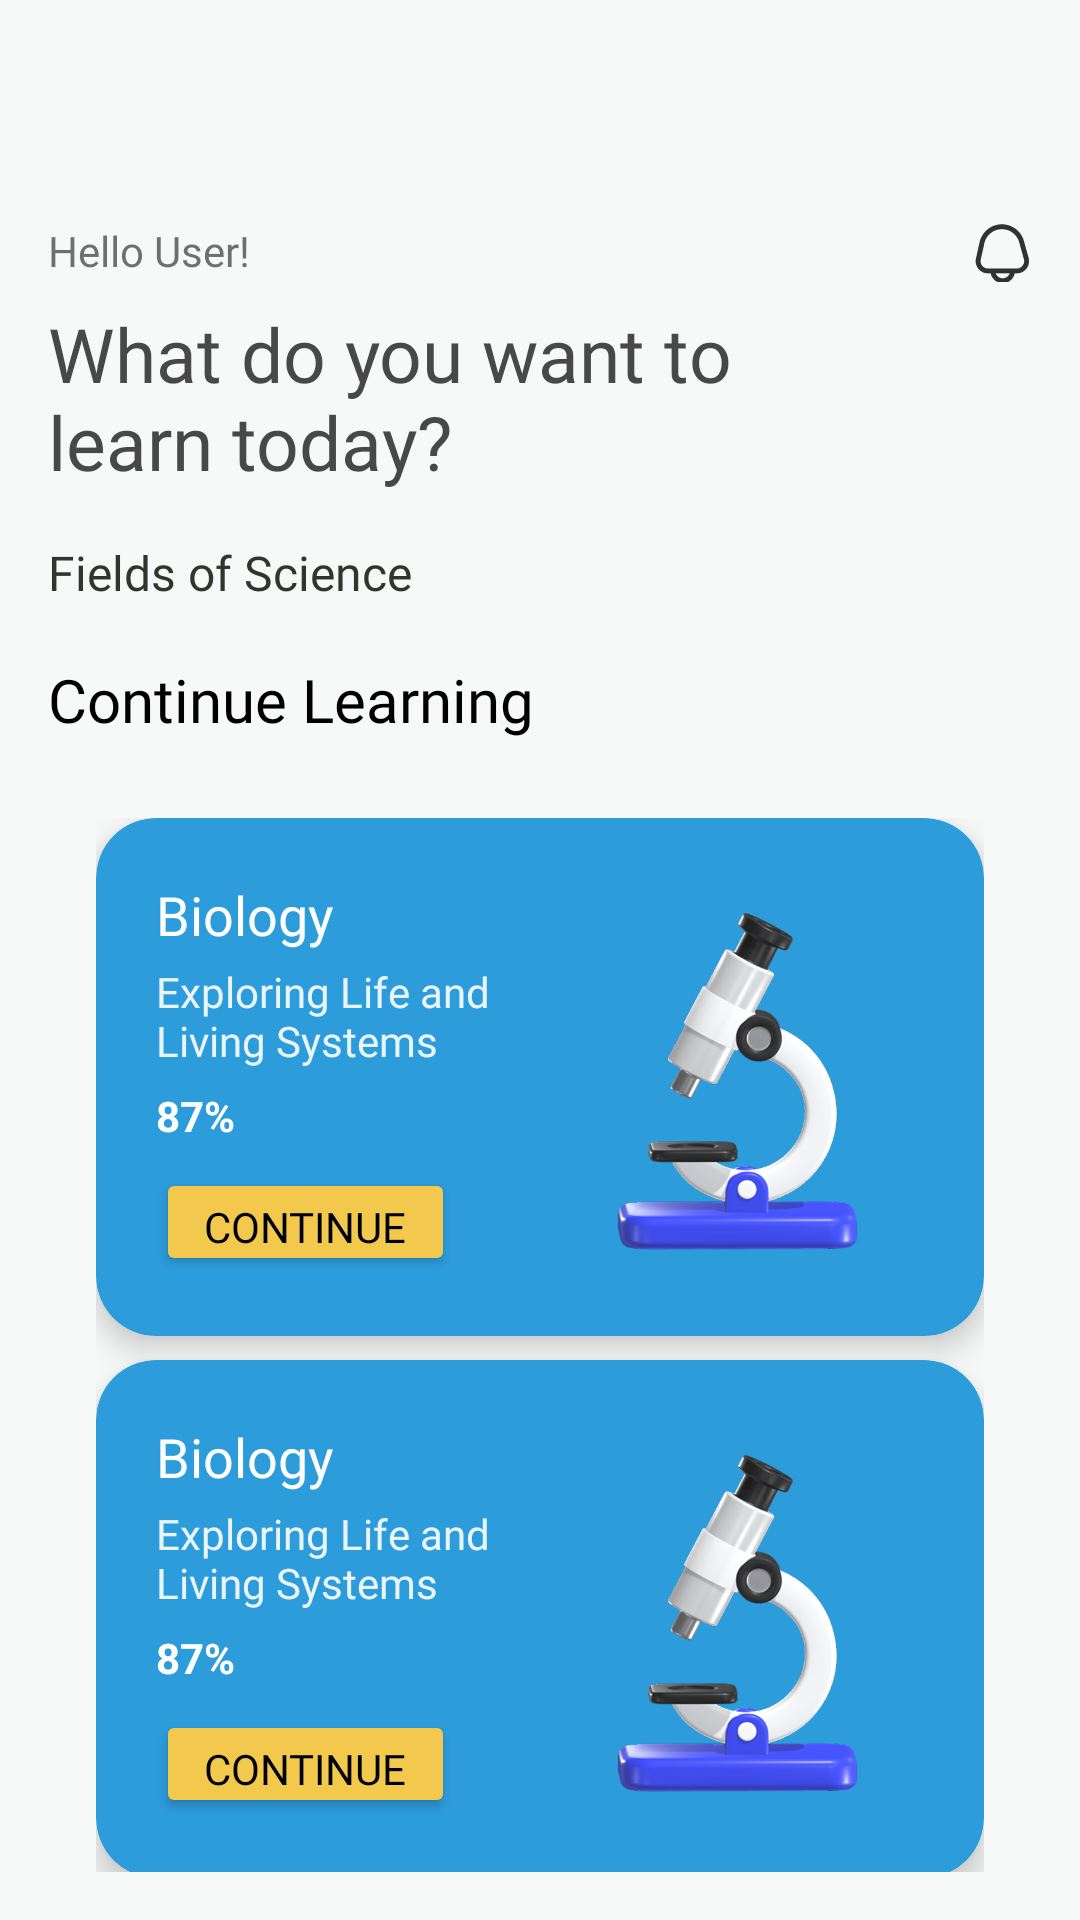

Produce the Android XML layout that renders to this screen, including the resource entries it uses.
<!-- AndroidManifest.xml: application theme Theme.ScienceQuest -->
<!-- res/layout/fragment_home.xml -->
<?xml version="1.0" encoding="utf-8"?>
<androidx.constraintlayout.widget.ConstraintLayout
    xmlns:android="http://schemas.android.com/apk/res/android"
    xmlns:app="http://schemas.android.com/apk/res-auto"
    xmlns:tools="http://schemas.android.com/tools"
    android:id="@+id/main"
    android:layout_width="match_parent"
    android:layout_height="match_parent"
    android:background="@color/greenBg"
    android:paddingHorizontal="16dp"
    android:paddingTop="66dp"
    android:paddingBottom="16dp"
    tools:context=".User.Home.HomeFragment">

    
    <TextView
        android:id="@+id/userName"
        android:layout_width="wrap_content"
        android:layout_height="wrap_content"
        android:fontFamily="@font/montserratalternates_medium"
        android:text="Hello User!"
        android:textColor="@color/black33"
        android:alpha=".7"
        android:textSize="14sp"
        android:layout_marginTop="8dp"
        app:layout_constraintStart_toStartOf="parent"
        app:layout_constraintTop_toTopOf="parent" />

    
    <ImageButton
        android:layout_width="20dp"
        android:layout_height="20dp"
        android:background="@null"
        android:layout_marginTop="8dp"
        android:scaleType="fitCenter"
        android:src="@drawable/bell_icon"
        app:layout_constraintEnd_toEndOf="parent"
        app:layout_constraintTop_toTopOf="parent" />

    
    <TextView
        android:id="@+id/textView"
        android:layout_width="280dp"
        android:layout_height="wrap_content"
        android:layout_marginTop="8dp"
        android:fontFamily="@font/montserratalternates_bold"
        android:text="What do you want to learn today?"
        android:textColor="@color/black33"
        android:alpha=".9"
        android:textSize="25sp"
        app:layout_constraintStart_toStartOf="parent"
        app:layout_constraintTop_toBottomOf="@id/userName" />

    
    <TextView
        android:id="@+id/textView3"
        android:layout_width="wrap_content"
        android:layout_height="wrap_content"
        android:text="Fields of Science"
        android:textSize="16sp"
        android:textColor="@color/black90"
        android:fontFamily="@font/montserrat_semibold"
        android:layout_marginTop="16dp"
        app:layout_constraintStart_toStartOf="parent"
        app:layout_constraintTop_toBottomOf="@id/textView"/>

    
    <androidx.recyclerview.widget.RecyclerView
        android:id="@+id/fieldRv"
        android:layout_width="match_parent"
        android:layout_height="wrap_content"
        tools:itemCount="1"
        tools:listitem="@layout/item_field"
        android:layout_marginTop="8dp"
        app:layout_constraintTop_toBottomOf="@id/textView3"
        app:layout_constraintStart_toStartOf="parent"/>

    
    <TextView
        android:id="@+id/tvContinueLearning"
        android:layout_width="wrap_content"
        android:layout_height="wrap_content"
        android:text="Continue Learning"
        android:textSize="20sp"
        android:textColor="@color/black"
        android:fontFamily="@font/montserrat_bold"
        android:layout_marginTop="10dp"
        android:layout_marginBottom="10dp"
        app:layout_constraintTop_toBottomOf="@id/fieldRv"
        app:layout_constraintStart_toStartOf="parent"/>

    
    <androidx.core.widget.NestedScrollView
        android:layout_width="match_parent"
        android:layout_height="0dp"
        android:fillViewport="true"
        app:layout_constraintTop_toBottomOf="@id/tvContinueLearning"
        app:layout_constraintBottom_toBottomOf="parent">

        <LinearLayout
            android:layout_width="match_parent"
            android:layout_height="wrap_content"
            android:orientation="vertical"
            android:layout_marginTop="10dp"
            android:padding="16dp">

            
            <include layout="@layout/item_course_card"
                android:id="@+id/courseBiology"
                android:tag="Biology"
                tools:text="Exploring Life and Living Systems"
                tools:progress="87%"
                tools:drawable="@drawable/big_microscope" />

            <include layout="@layout/item_course_card"
                android:id="@+id/courseChemistry"
                android:tag="Chemistry"
                tools:text="Understanding Chemical Reactions"
                tools:progress="76%"
                tools:drawable="@drawable/big_flask" />

            <include layout="@layout/item_course_card"
                android:id="@+id/coursePhysics"
                android:tag="Physics"
                tools:text="The Laws of Motion and Energy"
                tools:progress="65%"
                tools:drawable="@drawable/big_atom" />

            
            <androidx.recyclerview.widget.RecyclerView
                android:id="@+id/lessonRv"
                android:layout_width="match_parent"
                android:layout_height="wrap_content"
                android:nestedScrollingEnabled="false"
                android:layout_marginTop="16dp"/>

        </LinearLayout>

    </androidx.core.widget.NestedScrollView>

</androidx.constraintlayout.widget.ConstraintLayout>
<!-- res/layout/item_field.xml (included above) -->
<?xml version="1.0" encoding="utf-8"?>
<androidx.cardview.widget.CardView
    xmlns:android="http://schemas.android.com/apk/res/android"
    android:layout_width="wrap_content"
    android:layout_height="wrap_content"
    xmlns:app="http://schemas.android.com/apk/res-auto"
    android:elevation="8dp"
    android:layout_marginVertical="8dp"
    android:layout_marginEnd="16dp"
    android:backgroundTint="@color/white"
    app:cardCornerRadius="8dp">

    <LinearLayout
        android:layout_width="wrap_content"
        android:layout_height="wrap_content"
        android:orientation="vertical"
        android:paddingVertical="12dp"
        android:paddingHorizontal="16dp"
        android:gravity="center">

        <ImageView
            android:id="@+id/fieldImg"
            android:layout_width="50dp"
            android:layout_height="50dp"
            android:scaleType="fitCenter"
            android:src="@drawable/biology_ic" />

        <TextView
            android:id="@+id/fieldTv"
            android:layout_width="50dp"
            android:layout_height="wrap_content"
            android:text="Chemistry"
            android:lines="2"
            android:gravity="center"
            android:textSize="9sp"
            android:layout_marginTop="8dp"
            android:fontFamily="@font/montserratalternates_medium"
            android:textColor="@color/grayFont"
            android:layout_gravity="center_horizontal|bottom"
            />

    </LinearLayout>




</androidx.cardview.widget.CardView>
<!-- res/layout/item_course_card.xml (included above) -->
<androidx.cardview.widget.CardView xmlns:android="http://schemas.android.com/apk/res/android"
    xmlns:app="http://schemas.android.com/apk/res-auto"
    android:layout_width="match_parent"
    android:layout_height="wrap_content"
    android:layout_marginBottom="8dp"
    app:cardCornerRadius="20dp"
    app:cardElevation="6dp"
    app:cardBackgroundColor="@color/colorPrimary">

    <FrameLayout
        android:layout_width="match_parent"
        android:layout_height="wrap_content"
        android:padding="20dp">

        
        <ImageView
            android:id="@+id/courseImage"
            android:layout_width="120dp"
            android:layout_height="120dp"
            android:layout_gravity="end|center_vertical"
            android:src="@drawable/big_microscope"
            android:scaleType="fitCenter"/>

        
        <LinearLayout
            android:layout_width="match_parent"
            android:layout_height="wrap_content"
            android:orientation="vertical"
            android:layout_gravity="center_vertical"
            android:paddingEnd="130dp"> 

            <TextView
                android:id="@+id/courseTitle"
                android:layout_width="wrap_content"
                android:layout_height="wrap_content"
                android:text="Biology"
                android:textSize="18sp"
                android:textColor="@color/white"
                android:fontFamily="@font/montserrat_bold"
                android:shadowColor="@color/colorPrimary"
                android:shadowRadius="2"
                android:shadowDx="1"
                android:shadowDy="1"/>

            <TextView
                android:id="@+id/courseDescription"
                android:layout_width="wrap_content"
                android:layout_height="wrap_content"
                android:text="Exploring Life and Living Systems"
                android:textSize="14sp"
                android:textColor="@color/white"
                android:alpha="0.9"
                android:fontFamily="@font/montserrat_medium"
                android:layout_marginTop="4dp"
                android:shadowColor="@color/colorPrimary"
                android:shadowRadius="2"
                android:shadowDx="1"
                android:shadowDy="1"/>

            <TextView
                android:id="@+id/courseProgress"
                android:layout_width="wrap_content"
                android:layout_height="wrap_content"
                android:text="87%"
                android:textSize="14sp"
                android:textColor="@color/white"
                android:textStyle="bold"
                android:layout_marginTop="6dp"
                android:shadowColor="@color/colorPrimary"
                android:shadowRadius="2"
                android:shadowDx="1"
                android:shadowDy="1"/>

            <Button
                android:id="@+id/btnContinue"
                android:layout_width="wrap_content"
                android:layout_height="36dp"
                android:text="Continue"
                android:textSize="14sp"
                android:textColor="@color/black"
                android:backgroundTint="@color/yellowMain"
                android:layout_marginTop="8dp"
                android:paddingHorizontal="16dp"
                android:fontFamily="@font/montserrat_bold"/>

        </LinearLayout>

    </FrameLayout>
</androidx.cardview.widget.CardView>
<!-- resources referenced by this layout -->
<resources>
  <color name="black">#FF000000</color>
  <color name="black33">#333333</color>
  <color name="black90">#33342F</color>
  <color name="colorPrimary">#2D9CDB</color>
  <color name="grayFont">#959696</color>
  <color name="greenBg">#F7F9F8</color>
  <color name="white">#FFFFFFFF</color>
  <color name="yellowMain">#F2C94C</color>
  <!-- drawable bell_icon: png bitmap (drawable, 1496 bytes) -->
  <!-- drawable big_atom: png bitmap (drawable, 166036 bytes) -->
  <!-- drawable big_flask: png bitmap (drawable, 118125 bytes) -->
  <!-- drawable big_microscope: png bitmap (drawable, 108030 bytes) -->
  <!-- drawable biology_ic: png bitmap (drawable, 10202 bytes) -->
  <style name="Theme.ScienceQuest" parent="Base.Theme.ScienceQuest">
          <item name="android:windowTranslucentStatus">true</item>
      </style>
  <style name="Base.Theme.ScienceQuest" parent="Theme.Material3.DayNight.NoActionBar">
          <item name="android:windowContentOverlay">@null</item>
      </style>
</resources>
